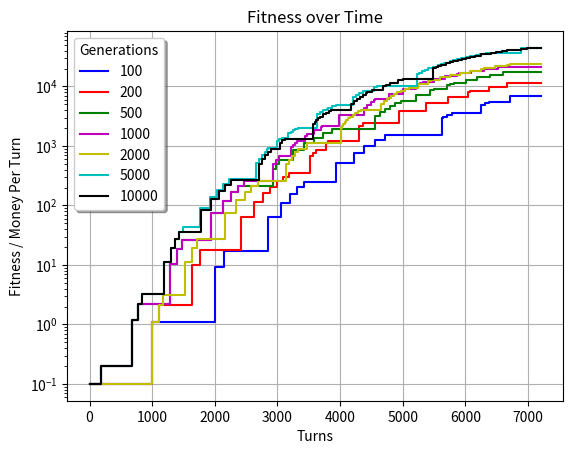

Source code (Python):
import matplotlib.pyplot as plt

# 7200 Turns, pointsX -> X seconds of simulation time
points10 = [(0, 0.1), (1000, 1.1), (1105, 2.1), (1629, 10.1), (1755, 18.1), (1835, 26.1), (2295, 73.1), (2484, 120.1),
            (2616, 167.1), (2726, 214.1), (2824, 261.1), (2916, 308.1), (3007, 355.1), (3097, 402.1), (3395, 778.1),
            (3442, 872.1), (3491, 966.1), (3626, 1226.1), (3748, 1486.1), (4152, 2426.1), (4172, 2614.1),
            (4708, 4014.1), (4722, 4202.1), (5105, 5602.1), (5436, 7002.1), (5740, 8402.1), (6031, 9802.1),
            (6319, 11202.1), (6608, 12602.1)] + [(7200, 12602.1)]
points60 = [(0, 0.1), (180, 0.2), (680, 1.2), (776, 2.2), (1276, 10.2), (1400, 18.2), (1480, 26.2), (1544, 34.2),
            (1895, 81.2), (2065, 128.2), (2189, 175.2), (2293, 222.2), (2388, 269.2), (2478, 316.2), (2889, 576.2),
            (2937, 623.2), (3130, 952.2), (3760, 1610.2), (3780, 1798.2), (3801, 1986.2), (3822, 2174.2),
            (3891, 2434.2), (3911, 2622.2), (3932, 2810.2), (3993, 3070.2), (4058, 3330.2), (4126, 3590.2),
            (4144, 3778.2), (4213, 4038.2), (4288, 4298.2), (4590, 6118.2), (4647, 6638.2), (4707, 7158.2),
            (4902, 8558.2), (5091, 9958.2), (5137, 10478.2), (5187, 10998.2), (5355, 12398.2), (5527, 13798.2),
            (5532, 13986.2), (5707, 15386.2), (5747, 15906.2), (5924, 17306.2), (5964, 17826.2), (6146, 19226.2),
            (6146, 19234.2), (6340, 20634.2), (6547, 22034.2), (6771, 23434.2)] + [(7200, 23434.2)]
points120 = [(0, 0.1), (180, 0.2), (680, 1.2), (776, 2.2), (1276, 10.2), (1400, 18.2), (1480, 26.2), (1938, 73.2),
             (2127, 120.2), (2259, 167.2), (2368, 214.2), (2929, 402.2), (2981, 496.2), (3030, 590.2), (3077, 684.2),
             (3124, 778.2), (3171, 872.2), (3219, 966.2), (3270, 1060.2), (3392, 1320.2), (3506, 1580.2),
             (3541, 1674.2), (3580, 1768.2), (3677, 2028.2), (3713, 2122.2), (3753, 2216.2), (3797, 2310.2),
             (3846, 2404.2), (4096, 4002.2), (4145, 4262.2), (4199, 4522.2), (4486, 5822.2), (4531, 6342.2),
             (4579, 6862.2), (4629, 7382.2), (4683, 7902.2), (4741, 8422.2), (4907, 9822.2), (4961, 10342.2),
             (5019, 10862.2), (5083, 11382.2), (5225, 12782.2), (5370, 14182.2), (5520, 15582.2), (5677, 16982.2),
             (5724, 17502.2), (5885, 18902.2), (6056, 20302.2), (6063, 20490.2), (6245, 21890.2), (6440, 23290.2),
             (6480, 23810.2), (6524, 24330.2), (6574, 24850.2), (6580, 25038.2), (6777, 26438.2), (6830, 26958.2),
             (6890, 27478.2), (6957, 27998.2)] + [(7200, 27998.2)]
points144 = [(0, 0.1), (180, 0.2), (680, 1.2), (776, 2.2), (837, 3.2), (1181, 11.2), (1294, 19.2), (1370, 27.2),
             (1432, 35.2), (1487, 43.2), (1538, 51.2), (1753, 99.2), (1874, 146.2), (1969, 193.2), (2051, 240.2),
             (2127, 287.2), (2200, 334.2), (2272, 381.2), (2345, 428.2), (2420, 475.2), (2672, 851.2), (2716, 945.2),
             (2853, 1205.2), (2977, 1465.2), (3006, 1559.2), (3391, 2499.2), (3411, 2687.2), (3475, 2947.2),
             (3542, 3207.2), (3613, 3467.2), (3629, 3655.2), (3647, 3843.2), (3985, 5143.2), (4036, 5663.2),
             (4089, 6183.2), (4145, 6703.2), (4204, 7223.2), (4268, 7743.2), (4449, 9143.2), (4506, 9663.2),
             (4569, 10183.2), (4727, 11583.2), (4787, 12103.2), (4853, 12623.2), (5368, 19903.2), (5414, 20943.2),
             (5465, 21983.2), (5549, 23383.2), (5640, 24783.2), (5739, 26183.2), (5786, 27223.2), (5786, 27239.2),
             (5788, 27427.2), (5839, 28467.2), (5840, 28467.2), (6542, 36267.2)] + [(7200, 36267.2)]
points300 = [(0, 0.1), (180, 0.2), (680, 1.2), (776, 2.2), (837, 3.2), (1181, 11.2), (1294, 19.2), (1370, 27.2),
             (1432, 35.2), (1773, 82.2), (1941, 129.2), (2064, 176.2), (2168, 223.2), (2706, 411.2), (2757, 505.2),
             (2805, 599.2), (2851, 693.2), (2897, 787.2), (2944, 881.2), (2992, 975.2), (3125, 1235.2), (3165, 1329.2),
             (3207, 1423.2), (3312, 1683.2), (3350, 1777.2), (3688, 2999.2), (3713, 3187.2), (3739, 3375.2),
             (3790, 3635.2), (3817, 3823.2), (3869, 4083.2), (4187, 5123.2), (4232, 5643.2), (4278, 6163.2),
             (4327, 6683.2), (4379, 7203.2), (4394, 7391.2), (4448, 7911.2), (4506, 8431.2), (4521, 8619.2),
             (4684, 10019.2), (4736, 10539.2), (4794, 11059.2), (4939, 12459.2), (5461, 18699.2), (5498, 19739.2),
             (5539, 20779.2), (5546, 20967.2), (5590, 22007.2), (5638, 23047.2), (5718, 24447.2), (5806, 25847.2),
             (5853, 26887.2), (5905, 27927.2), (5962, 28967.2), (6047, 30367.2), (6108, 31407.2), (6176, 32447.2),
             (6262, 33847.2), (6358, 35247.2), (6428, 36287.2), (6530, 37687.2), (6535, 37875.2), (6535, 37907.2),
             (6648, 39307.2), (6773, 40707.2), (6778, 40895.2), (6784, 41083.2), (6852, 42123.2), (6852, 42123.4)] + [
                (7200, 42123.4)]
points600 = [(0, 0.1), (180, 0.2), (680, 1.2), (776, 2.2), (837, 3.2), (1181, 11.2), (1294, 19.2), (1370, 27.2),
             (1432, 35.2), (1487, 43.2), (1741, 83.2), (1886, 130.2), (1992, 177.2), (2082, 224.2), (2163, 271.2),
             (2241, 318.2), (2317, 365.2), (2393, 412.2), (2470, 459.2), (2732, 835.2), (2888, 1095.2), (2921, 1189.2),
             (2957, 1283.2), (3425, 2223.2), (3447, 2411.2), (3509, 2671.2), (3530, 2859.2), (3552, 3047.2),
             (3577, 3235.2), (3630, 3495.2), (3686, 3755.2), (4033, 4795.2), (4080, 5315.2), (4096, 5503.2),
             (4144, 6023.2), (4194, 6543.2), (4247, 7063.2), (4261, 7251.2), (4315, 7771.2), (4374, 8291.2),
             (4543, 9691.2), (5214, 14891.2), (5249, 15931.2), (5256, 16119.2), (5294, 17159.2), (5335, 18199.2),
             (5379, 19239.2), (5426, 20279.2), (5479, 21319.2), (5554, 22719.2), (5608, 23759.2), (5613, 23947.2),
             (5691, 25347.2), (5746, 26387.2), (5751, 26575.2), (5758, 26763.2), (5837, 28163.2), (5924, 29563.2),
             (5979, 30603.2), (6039, 31643.2), (6128, 33043.2), (6193, 34083.2), (6264, 35123.2), (6357, 36523.2),
             (6459, 37923.2), (6533, 38963.2), (6643, 40363.2), (6765, 41763.2), (6842, 42803.2), (6929, 43843.2),
             (7058, 45243.2)] + [(7200, 45243.2)]

# 7200 Turns, pointsGX -> X Generations
pointsG100 = [(0, 0.1), (1000, 1.1), (2000, 9.1), (2140, 17.1), (2842, 64.1), (3058, 111.1), (3201, 158.1),
              (3316, 205.1), (3419, 252.1), (3935, 512.1), (4227, 772.1), (4383, 1007.1), (4554, 1267.1),
              (4710, 1527.1), (5627, 2927.1), (5635, 3021.1), (5711, 3281.1), (5790, 3541.1), (6245, 4941.1),
              (6245, 4949.1), (6306, 5209.1), (6373, 5469.1), (6711, 6869.1)] + [(7200, 6869.1)]
pointsG200 = [(0, 0.1), (1000, 1.1), (1105, 2.1), (1629, 10.1), (1755, 18.1), (2418, 65.1), (2630, 112.1),
              (2772, 159.1), (2887, 206.1), (2989, 253.1), (3084, 300.1), (3177, 347.1), (3523, 676.1), (3570, 770.1),
              (3618, 864.1), (3768, 1124.1), (3806, 1218.1), (4299, 2158.1), (4368, 2418.1), (4947, 3818.1),
              (5369, 5218.1), (5724, 6618.1), (5724, 6618.2), (6046, 8018.2), (6067, 8278.2), (6091, 8538.2),
              (6378, 9938.2), (6662, 11338.2), (6663, 11354.2), (6683, 11614.2)] + [(7200, 11614.2)]
pointsG500 = [(0, 0.1), (180, 0.2), (680, 1.2), (776, 2.2), (1276, 10.2), (1400, 18.2), (1480, 26.2), (1938, 73.2),
              (2127, 120.2), (2259, 167.2), (2368, 214.2), (2929, 402.2), (2981, 496.2), (3030, 590.2), (3250, 850.2),
              (3426, 1110.2), (3581, 1370.2), (3725, 1630.2), (3865, 1890.2), (4553, 3190.2), (4635, 3710.2),
              (4716, 4230.2), (4798, 4750.2), (4882, 5270.2), (4969, 5790.2), (5210, 7190.2), (5434, 8590.2),
              (5496, 9110.2), (5699, 10510.2), (5757, 11030.2), (5820, 11550.2), (6004, 12950.2), (6193, 14350.2),
              (6389, 15750.2), (6389, 15750.3), (6391, 15844.3), (6391, 15852.3), (6596, 17252.3), (6642, 17772.3)] + [
                 (7200, 17772.3)]
pointsG1000 = [(0, 0.1), (180, 0.2), (680, 1.2), (776, 2.2), (1276, 10.2), (1400, 18.2), (1480, 26.2), (1938, 73.2),
               (2127, 120.2), (2259, 167.2), (2368, 214.2), (2466, 261.2), (2926, 496.2), (2975, 590.2), (3022, 684.2),
               (3212, 944.2), (3246, 1038.2), (3281, 1132.2), (3319, 1226.2), (3441, 1486.2), (3473, 1580.2),
               (3582, 1840.2), (3690, 2100.2), (3716, 2194.2), (3990, 3322.2), (4381, 4362.2), (4434, 4882.2),
               (4487, 5402.2), (4543, 5922.2), (4554, 6110.2), (4783, 7510.2), (4997, 8910.2), (5205, 10310.2),
               (5239, 10830.2), (5276, 11350.2), (5282, 11538.2), (5322, 12058.2), (5498, 13458.2), (5680, 14858.2),
               (5870, 16258.2), (5902, 16778.2), (6095, 18178.2), (6300, 19578.2), (6519, 20978.2)] + [(7200, 20978.2)]
pointsG2000 = [(0, 0.1), (1000, 1.1), (1105, 2.1), (1169, 3.1), (1524, 11.1), (1638, 19.1), (1715, 27.1), (2158, 74.1),
               (2344, 121.1), (2475, 168.1), (2584, 215.1), (2682, 262.1), (3140, 497.1), (3189, 591.1), (3236, 685.1),
               (3282, 779.1), (3330, 873.1), (3479, 1133.1), (4008, 1979.1), (4030, 2167.1), (4052, 2355.1),
               (4076, 2543.1), (4101, 2731.1), (4128, 2919.1), (4157, 3107.1), (4205, 3367.1), (4234, 3555.1),
               (4283, 3815.1), (4335, 4075.1), (4654, 5115.1), (4698, 5635.1), (4745, 6155.1), (4763, 6343.1),
               (4811, 6863.1), (4861, 7383.1), (4915, 7903.1), (4973, 8423.1), (5035, 8943.1), (5103, 9463.1),
               (5251, 10863.1), (5399, 12263.1), (5456, 12783.1), (5601, 14183.1), (5751, 15583.1), (5908, 16983.1),
               (6074, 18383.1), (6250, 19783.1), (6291, 20303.1), (6474, 21703.1), (6671, 23103.1), (6711, 23623.1),
               (6756, 24143.1)] + [(7200, 24143.1)]
pointsG5000 = [(0, 0.1), (180, 0.2), (680, 1.2), (776, 2.2), (837, 3.2), (1181, 11.2), (1294, 19.2), (1370, 27.2),
               (1432, 35.2), (1487, 43.2), (1765, 90.2), (1918, 137.2), (2034, 184.2), (2133, 231.2), (2224, 278.2),
               (2655, 513.2), (2702, 607.2), (2748, 701.2), (2794, 795.2), (2840, 889.2), (2852, 929.2), (2992, 1189.2),
               (3028, 1283.2), (3066, 1377.2), (3174, 1637.2), (3208, 1731.2), (3246, 1825.2), (3286, 1919.2),
               (3330, 2013.2), (3628, 3423.2), (3679, 3683.2), (3732, 3943.2), (3790, 4203.2), (3813, 4391.2),
               (3873, 4651.2), (3938, 4911.2), (4202, 6731.2), (4254, 7251.2), (4309, 7771.2), (4368, 8291.2),
               (4536, 9691.2), (4591, 10211.2), (5227, 15931.2), (5265, 16971.2), (5306, 18011.2), (5351, 19051.2),
               (5399, 20091.2), (5479, 21491.2), (5565, 22891.2), (5612, 23931.2), (5662, 24971.2), (5748, 26371.2),
               (5801, 27411.2), (5860, 28451.2), (5925, 29491.2), (6008, 30891.2), (6077, 31931.2), (6165, 33331.2),
               (6238, 34371.2), (6238, 34372.2), (6238, 34388.2), (6238, 34389.2), (6238, 34394.2), (6333, 35794.2),
               (6891, 43594.2), (6891, 43594.4)] + [(7200, 43594.4)]
pointsG10000 = [(0, 0.1), (180, 0.2), (680, 1.2), (776, 2.2), (837, 3.2), (1181, 11.2), (1294, 19.2), (1370, 27.2),
                (1432, 35.2), (1773, 82.2), (1941, 129.2), (2064, 176.2), (2168, 223.2), (2262, 270.2), (2706, 505.2),
                (2754, 599.2), (2800, 693.2), (2847, 787.2), (2893, 881.2), (3041, 1141.2), (3078, 1235.2),
                (3117, 1329.2), (3569, 2363.2), (3593, 2551.2), (3618, 2739.2), (3645, 2927.2), (3674, 3115.2),
                (3722, 3375.2), (3773, 3635.2), (3827, 3895.2), (3852, 4083.2), (4171, 5123.2), (4215, 5643.2),
                (4262, 6163.2), (4311, 6683.2), (4362, 7203.2), (4418, 7723.2), (4432, 7911.2), (4449, 8099.2),
                (4505, 8619.2), (4522, 8807.2), (4681, 10207.2), (4733, 10727.2), (4789, 11247.2), (4932, 12647.2),
                (4946, 12835.2), (5000, 13355.2), (5487, 20115.2), (5527, 21155.2), (5570, 22195.2), (5618, 23235.2),
                (5698, 24635.2), (5747, 25675.2), (5802, 26715.2), (5881, 28115.2), (5888, 28303.2), (5945, 29343.2),
                (6008, 30383.2), (6078, 31423.2), (6156, 32823.2), (6163, 33011.2), (6248, 34411.2), (6320, 35451.2),
                (6411, 36851.2), (6487, 37891.2), (6586, 39291.2), (6668, 40331.2), (6774, 41731.2), (6892, 43131.2),
                (6978, 44171.2), (6984, 44359.2), (6984, 44360.2)] + [(7200, 44360.2)]

plt.title("Fitness over Time")
plt.xlabel("Turns")
plt.ylabel("Fitness / Money Per Turn")
# plt.xscale("log")
plt.yscale("log")
plt.grid(True)

# Variation in simulation time
# plt.plot(*list(zip(*points10)), "b", drawstyle="steps-post", label="10")
# plt.plot(*list(zip(*points60)), "r", drawstyle="steps-post", label="60")
# plt.plot(*list(zip(*points120)), "g", drawstyle="steps-post", label="120")
# plt.plot(*list(zip(*points144)), "m", drawstyle="steps-post", label="144")
# plt.plot(*list(zip(*points300)), "y", drawstyle="steps-post", label="300")
# plt.plot(*list(zip(*points600)), "c", drawstyle="steps-post", label="600")
# legend = plt.legend(loc='upper left', shadow=True, fontsize='medium', title="Sim Time")

# Variation in number of generations
plt.plot(*list(zip(*pointsG100)), "b", drawstyle="steps-post", label="100")
plt.plot(*list(zip(*pointsG200)), "r", drawstyle="steps-post", label="200")
plt.plot(*list(zip(*pointsG500)), "g", drawstyle="steps-post", label="500")
plt.plot(*list(zip(*pointsG1000)), "m", drawstyle="steps-post", label="1000")
plt.plot(*list(zip(*pointsG2000)), "y", drawstyle="steps-post", label="2000")
plt.plot(*list(zip(*pointsG5000)), "c", drawstyle="steps-post", label="5000")
plt.plot(*list(zip(*pointsG10000)), "k", drawstyle="steps-post", label="10000")
legend = plt.legend(loc='upper left', shadow=True, fontsize='medium', title="Generations")

plt.show()
